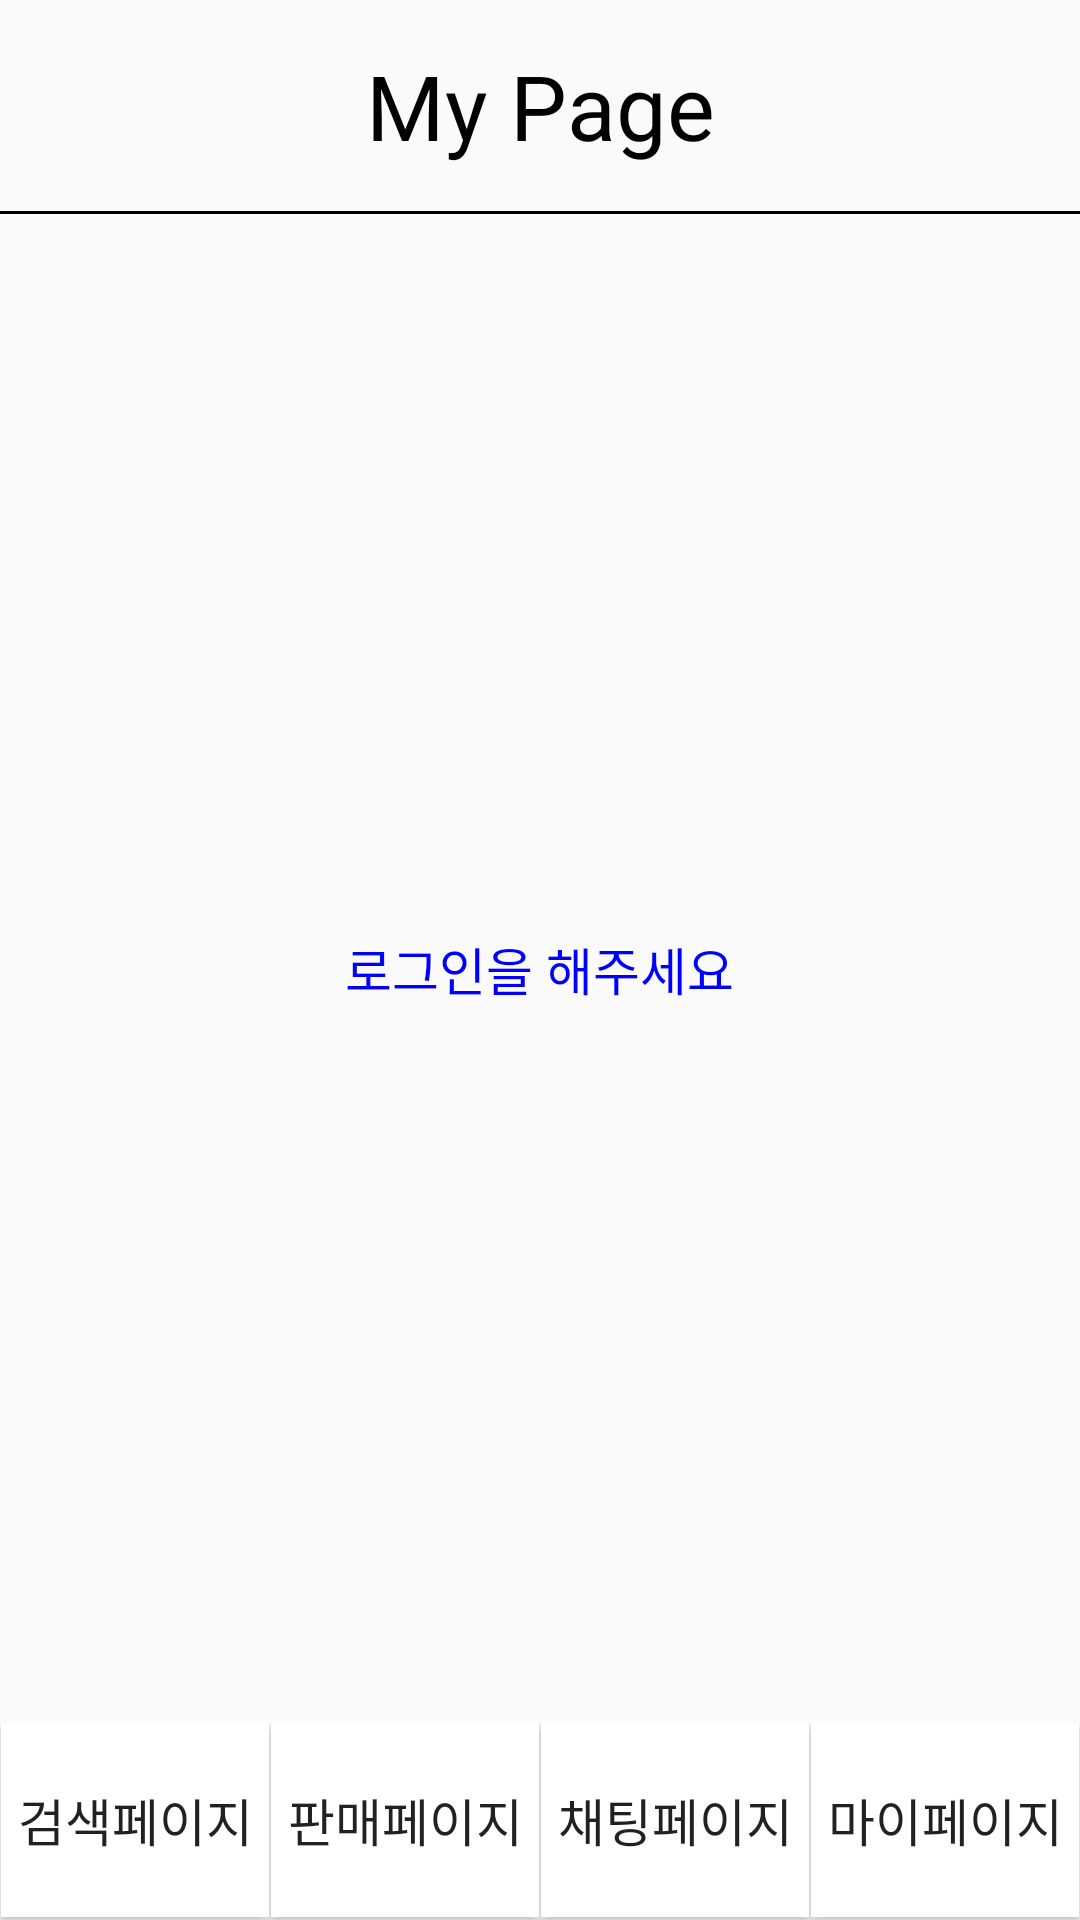

The Android layout XML behind this screen, and the referenced resources:
<!-- AndroidManifest.xml: application theme Theme.Booksell -->
<!-- res/layout/activity_my_page.xml -->
<?xml version="1.0" encoding="utf-8"?>
<LinearLayout xmlns:android="http://schemas.android.com/apk/res/android"
    xmlns:tools="http://schemas.android.com/tools"
    android:layout_width="match_parent"
    android:layout_height="match_parent"
    tools:context=".mypage.MyInfo"
    android:layout_weight="1"
    android:orientation="vertical">

    <LinearLayout
        android:layout_width="match_parent"
        android:layout_height="wrap_content"
        android:orientation="vertical">

        <TextView
            android:layout_width="match_parent"
            android:layout_height="match_parent"
            android:text="My Page"
            android:textSize="30dp"
            android:gravity="center"
            android:paddingTop="15dp"
            android:paddingBottom="15dp"
            android:textColor="@color/black">
        </TextView>
        <View
            android:layout_width="match_parent"
            android:layout_height="1dp"
            android:background="#000"></View>
    </LinearLayout>

    <LinearLayout
        android:layout_width="match_parent"
        android:layout_height="0dp"
        android:layout_weight="1"
        android:orientation="vertical">

        
        <TextView
            android:id="@+id/tv_login"
            android:layout_width="wrap_content"
            android:layout_height="65dp"
            android:layout_margin="1px"
            android:layout_weight="1"
            android:text="로그인을 해주세요"
            android:textSize="17dp"
            android:gravity="center"
            android:layout_gravity="center"
            android:textColor="#0000FF"
            android:visibility="visible"
            />

        
        <ListView
            android:id="@+id/Lv_mypage"
            android:layout_width="match_parent"
            android:layout_height="match_parent"
            android:visibility="gone"> 
        </ListView>
    </LinearLayout>

    <LinearLayout
        android:layout_width="match_parent"
        android:layout_height="wrap_content"
        android:gravity="bottom"
        android:orientation="horizontal">

        <Button
            android:id="@+id/btn_buy"
            android:layout_width="wrap_content"
            android:layout_height="65dp"
            android:layout_margin="1px"
            android:layout_weight="1"
            android:text="검색페이지"
            android:textSize="17dp"
            android:background="@drawable/button_border"

            />

        <Button
            android:id="@+id/btn_sell"
            android:layout_width="wrap_content"
            android:layout_height="65dp"
            android:layout_margin="1px"
            android:layout_weight="1"
            android:text="판매페이지"
            android:textSize="17dp"
            android:background="@drawable/button_border"
            />

        <Button
            android:id="@+id/btn_chat"
            android:layout_width="wrap_content"
            android:layout_height="65dp"
            android:layout_margin="1px"
            android:layout_weight="1"
            android:text="채팅페이지"
            android:textSize="17dp"
            android:background="@drawable/button_border"

            />


        <Button
            android:id="@+id/btn_my"
            android:layout_width="wrap_content"
            android:layout_height="65dp"
            android:layout_margin="1px"
            android:layout_weight="1"
            android:text="마이페이지"
            android:textSize="17dp"
            android:background="@drawable/button_border"
            />

    </LinearLayout>

</LinearLayout>
<!-- resources referenced by this layout -->
<resources>
  <color name="black">#FF000000</color>
  <!-- drawable button_border (drawable) -->
  <?xml version="1.0" encoding="utf-8"?>
  <selector xmlns:android="http://schemas.android.com/apk/res/android">
      <item android:state_pressed="true">
          <shape android:shape="rectangle">
              <solid android:color="#808080"/> 
              <stroke android:width="2dp" android:color="#FFFFFF"/> 
          </shape>
      </item>
      <item>
          <shape android:shape="rectangle">
              <solid android:color="@color/white"/> 
              <stroke android:width="2dp" android:color="#FFFFFF"/> 
          </shape>
      </item>
  </selector>
  <style name="Theme.Booksell" parent="Theme.AppCompat.DayNight.NoActionBar">
          
          <item name="colorPrimary">@color/purple_500</item>
          <item name="colorPrimaryVariant">@color/purple_700</item>
          <item name="colorOnPrimary">@color/white</item>
          
          <item name="colorSecondary">@color/teal_200</item>
          <item name="colorSecondaryVariant">@color/teal_700</item>
          <item name="colorOnSecondary">@color/black</item>
          
          <item name="android:statusBarColor">?attr/colorPrimaryVariant</item>
          
      </style>
  <color name="white">#FFFFFFFF</color>
  <color name="purple_500">#FF6200EE</color>
  <color name="purple_700">#FF3700B3</color>
  <color name="teal_200">#FF03DAC5</color>
  <color name="teal_700">#FF018786</color>
</resources>
